Labelled photos from "60_20_20segmented", an image-classification folder in Sanjana-aravindan/Plant-leaf-disease-classification. The possible labels are: apple frogeye spot, apple scab, apple cedar apple rust, apple healthy, blueberry healthy, cherry powdery mildew, cherry healthy, corn cercospora gray leaf spot, corn common rust, corn northern leaf blight, corn healthy, grape black rot, grape esca black measles, grape leaf blight isariopsis leaf spot markers, grape healthy, orange huanglongbing citrus greening, peach bacterial spot, peach healthy, bell pepper bacterial spot, bell pepper healthy, potato early blight, potato late blight, potato healthy, raspberry healthy, soybean healthy, squash powdery mildew, strawberry leaf scorch, strawberry healthy, tomato bacterial spot, tomato early blight, tomato late blight, tomato leaf mold, tomato septoria leaf spot, tomato two-spotted spider mite, tomato target spot, tomato yellow leaf curl virus, tomato mosaic virus, tomato healthy.

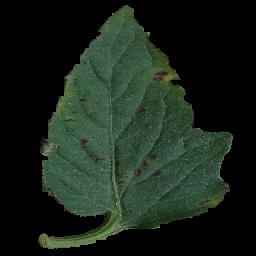
Label: tomato bacterial spot

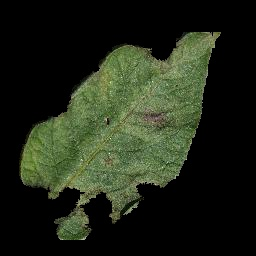
Label: potato late blight

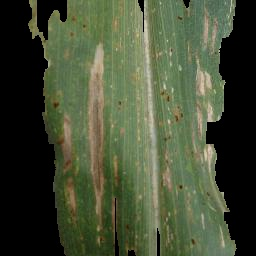
Label: corn cercospora gray leaf spot

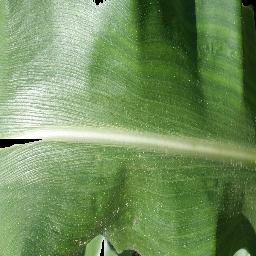
Label: corn healthy

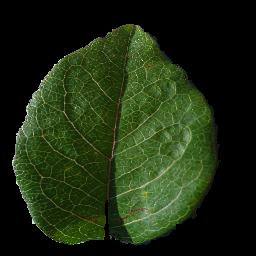
Label: blueberry healthy

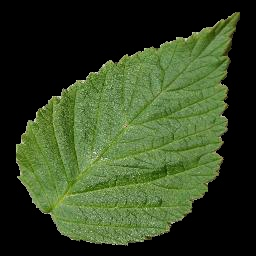
Label: raspberry healthy
